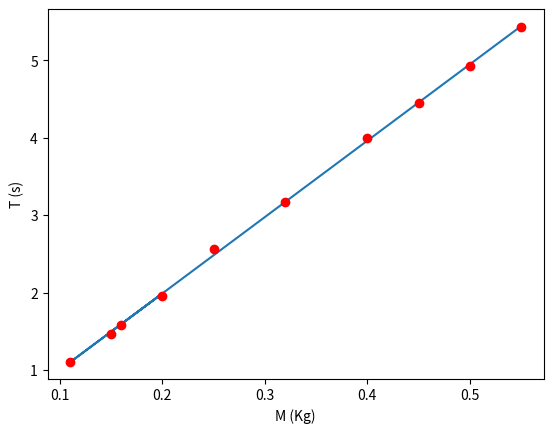

This chart was generated by the following Python code:
#c) Considerando a relação entre o período e a massa descoberta na alínea anterior,
#transforme as quantidades de modo a obter um gráfico que apresente uma relação linear.
#Encontre o declive, a ordenada na origem, os erros respetivos e o coeficiente de
#determinação. É um bom ajuste?


import numpy as np
import matplotlib.pyplot as plt

def regressaoLinear(x, y):
    npontos=x.size
    
    #b) Calcular somas

    sx = sum(x)
    sy= sum(y)
    sxy = 0
    for i in range(0,npontos):
        sxy += x[i]*y[i]
    sxx=sum([i**2 for i in x])
    syy=sum([i**2 for i in y])
    
    #c) Calcular o declive, a ordenada na origem e o coeficiente de determinação ou de correlação 𝑟**2
    n=npontos
    rn=n*sxy-sx*sy
    rd=(n*sxx-sx**2)*(n*syy-sy**2)
    r2=rn**2/rd
    r=np.sqrt(r2)
    m=(n*sxy-sx*sy)/(n*sxx-sx**2)
    dm=abs(m)*np.sqrt((1/r**2-1)/(n-2))
    bn=sxx*sy-sx*sxy  
    bd=n*sxx-sx**2
    b=bn/bd
    db=dm*np.sqrt(sxx/n)
    
    return m,dm,b,db,r2

M = np.array([0.15, 0.20,0.16,0.11,0.25,0.32,0.40,0.45,0.50,0.55])
T = np.array([1.21,1.40,1.26,1.05,1.60,1.78,2.00,2.11,2.22,2.33])

x = M
y = T

y_=[i**2 for i in y]

m = regressaoLinear(x, y_)[0]
b = regressaoLinear(x, y_)[2]

xmax=np.max(x)*0.9
xmin=np.min(x)*1.1
x1 = np.linspace(xmin, xmax, 100)

plt.plot(x,m*x+b)
plt.plot(x,y_, "ro")
plt.xlabel("M (Kg)")
plt.ylabel("T (s)")

m = regressaoLinear(x, y_)[0]
dm = regressaoLinear(x, y_)[1]
b = regressaoLinear(x, y_)[2]
db = regressaoLinear(x, y_)[3]
r2 = regressaoLinear(x, y_)[4]

print()
print("m +/-dm = {:0.8f} +/- {:0.8f}".format(m,dm))
print("b +/-db = {:0.8f} +/- {:0.8f}".format(b,db))
print("r2 = {:0.8f}".format(r2))

plt.show()
